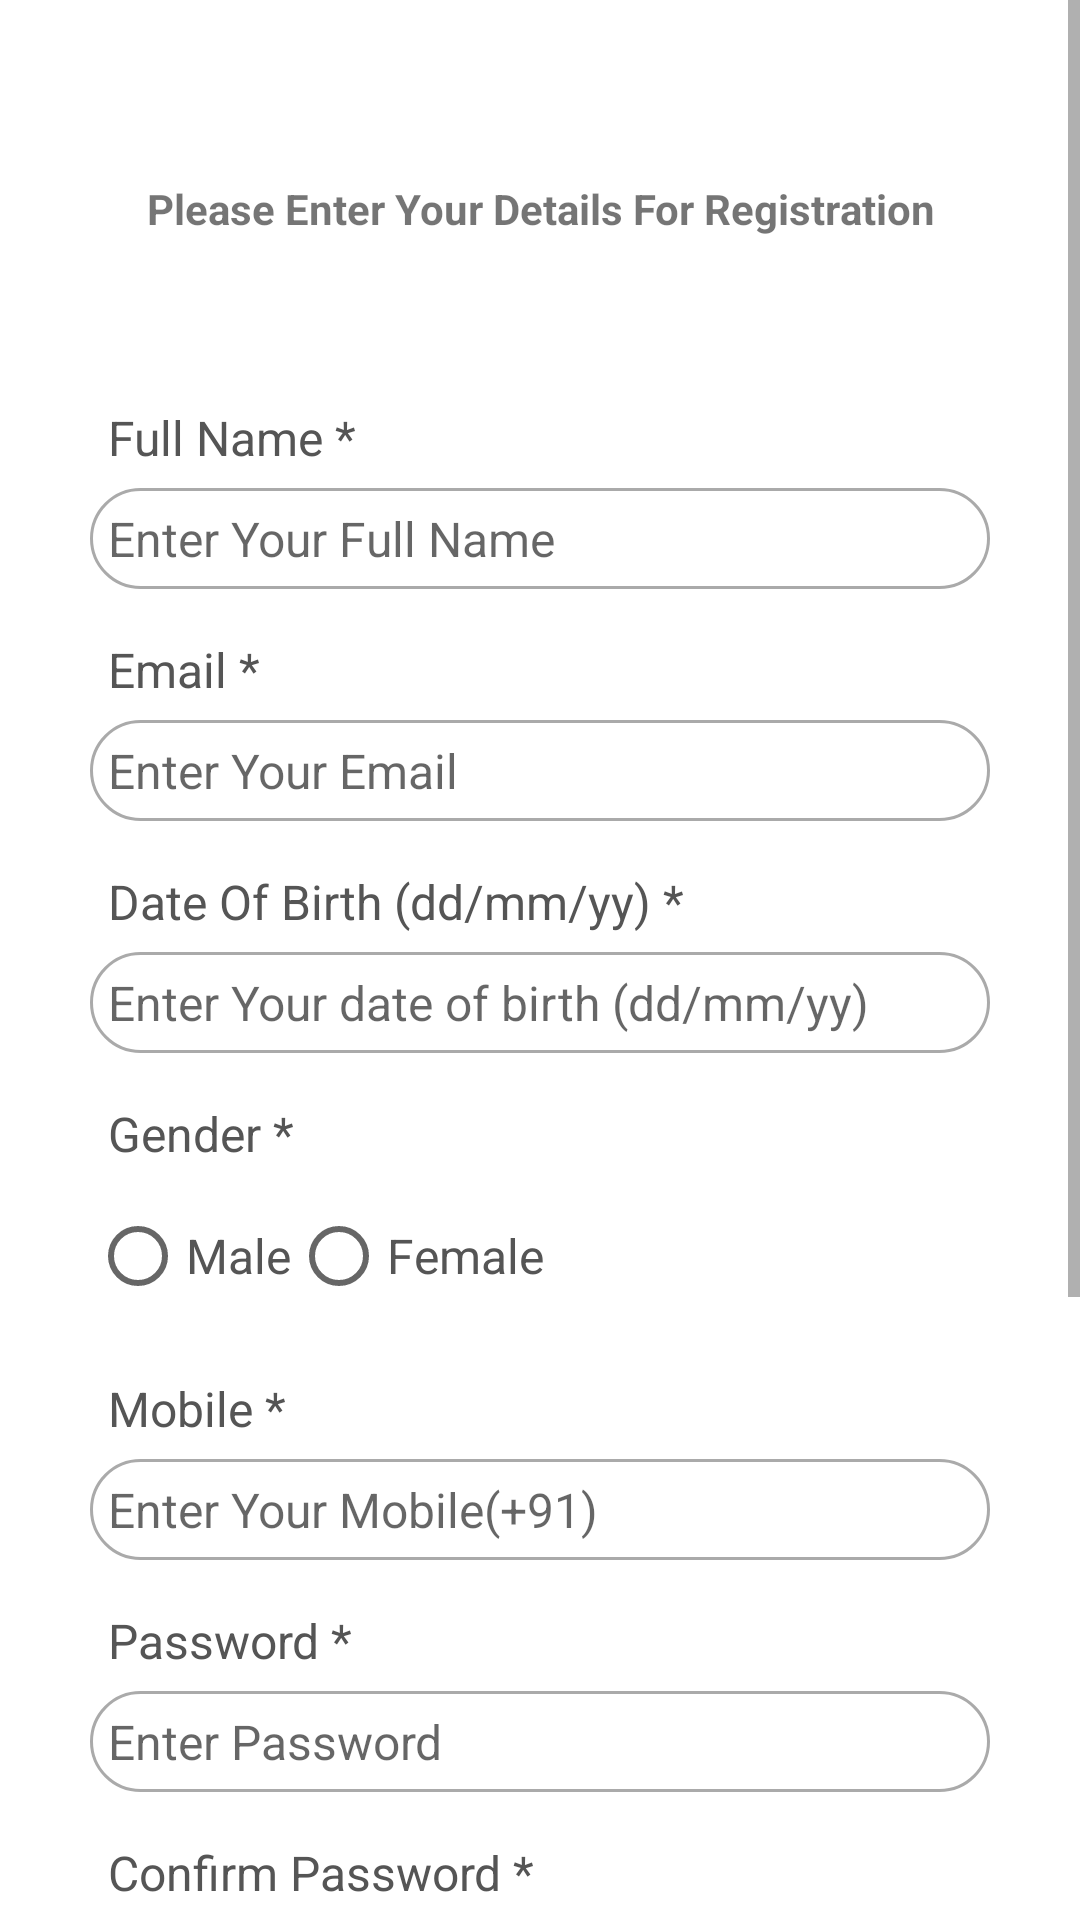

Layout XML and referenced resources for this Android screen:
<!-- AndroidManifest.xml: application theme Theme.ToolBoxAndroid -->
<!-- res/layout/activity_registration.xml -->
<?xml version="1.0" encoding="utf-8"?>
<ScrollView xmlns:android="http://schemas.android.com/apk/res/android"
    xmlns:app="http://schemas.android.com/apk/res-auto"
    xmlns:tools="http://schemas.android.com/tools"
    android:layout_width="match_parent"
    android:layout_height="match_parent"
    tools:context=".Registration">


    <RelativeLayout
        android:layout_width="match_parent"
        android:layout_height="wrap_content"
        android:padding="15dp"
        android:layout_margin="15dp"
        android:background="@color/white"

        >
    <TextView
        android:layout_width="match_parent"
        android:layout_height="wrap_content"
        android:id="@+id/RegisterTv"
        android:layout_marginTop="30dp"
        android:text="Please Enter Your Details For Registration"
        android:textAlignment="center"
        android:textStyle="bold"


        />

        <TextView
            android:layout_width="match_parent"
            android:layout_height="wrap_content"
            android:id="@+id/RegisterTvFullname"
            android:text="Full Name *"
            android:textSize="16sp"
            android:padding="6dp"
            android:textColor="#555555"
            android:layout_below="@+id/RegisterTv"
            android:layout_marginTop="50dp"
            />
        <EditText
            android:layout_width="match_parent"
            android:layout_height="wrap_content"
            android:id="@+id/RegisterEtFullname"
            android:hint="Enter Your Full Name"
            android:inputType="textPersonName"
            android:textSize="16sp"
            android:padding="6dp"
            android:layout_below="@+id/RegisterTvFullname"
            android:background="@drawable/border"
            />

        <TextView
            android:layout_width="match_parent"
            android:layout_height="wrap_content"
            android:id="@+id/RegisterTvEmail"
            android:text="Email *"
            android:textSize="16sp"
            android:padding="6dp"
            android:textColor="#555555"
            android:layout_below="@+id/RegisterEtFullname"
            android:layout_marginTop="10dp"
            />
        <EditText
            android:layout_width="match_parent"
            android:layout_height="wrap_content"
            android:id="@+id/RegisterEtEmail"
            android:hint="Enter Your Email"
            android:inputType="textPersonName"
            android:textSize="16sp"
            android:padding="6dp"
            android:layout_below="@+id/RegisterTvEmail"
            android:background="@drawable/border"
            />
        <TextView
            android:layout_width="match_parent"
            android:layout_height="wrap_content"
            android:id="@+id/RegisterTvBirthdate"
            android:text="Date Of Birth (dd/mm/yy) *"
            android:textSize="16sp"
            android:padding="6dp"
            android:textColor="#555555"
            android:layout_below="@+id/RegisterEtEmail"
            android:layout_marginTop="10dp"
            />

        <EditText
            android:id="@+id/RegisterEtBirthdate"
            android:layout_width="match_parent"
            android:layout_height="wrap_content"
            android:layout_below="@+id/RegisterTvBirthdate"
            android:background="@drawable/border"
            android:hint="Enter Your date of birth (dd/mm/yy)"
            android:inputType="date"
            android:padding="6dp"
            android:textSize="16sp" />
        <TextView
            android:layout_width="match_parent"
            android:layout_height="wrap_content"
            android:id="@+id/RegisterTvgender"
            android:text="Gender *"
            android:textSize="16sp"
            android:padding="6dp"
            android:textColor="#555555"
            android:layout_below="@+id/RegisterEtBirthdate"
            android:layout_marginTop="10dp"
            />

        <RadioGroup
            android:layout_width="match_parent"
            android:layout_height="wrap_content"
            android:orientation="horizontal"
            android:id="@+id/RegisterRadioGroup"
            android:layout_below="@+id/RegisterTvgender"
            >
            <RadioButton
                android:layout_width="wrap_content"
                android:layout_height="wrap_content"
                android:text="Male"
                android:id="@+id/RadioMale"
                android:textSize="16sp"
                android:textColor="#555555"/>
            <RadioButton
                android:layout_width="wrap_content"
                android:layout_height="wrap_content"
                android:text="Female"
                android:id="@+id/RadioFemale"
                android:textSize="16sp"
                android:textColor="#555555"/>

        </RadioGroup>

        <TextView
            android:layout_width="match_parent"
            android:layout_height="wrap_content"
            android:id="@+id/RegisterTvMobile"
            android:text="Mobile *"
            android:textSize="16sp"
            android:padding="6dp"
            android:textColor="#555555"
            android:layout_below="@+id/RegisterRadioGroup"
            android:layout_marginTop="10dp"
            />
        <EditText
            android:layout_width="match_parent"
            android:layout_height="wrap_content"
            android:id="@+id/RegisterEtMobile"
            android:hint="Enter Your Mobile(+91)"
            android:inputType="date"
            android:textSize="16sp"
            android:padding="6dp"
            android:layout_below="@+id/RegisterTvMobile"
            android:background="@drawable/border"
            />

        <TextView
            android:layout_width="match_parent"
            android:layout_height="wrap_content"
            android:id="@+id/RegisterTvPassword"
            android:text="Password *"
            android:textSize="16sp"
            android:padding="6dp"
            android:textColor="#555555"
            android:layout_below="@+id/RegisterEtMobile"
            android:layout_marginTop="10dp"
            />
        <EditText
            android:layout_width="match_parent"
            android:layout_height="wrap_content"
            android:id="@+id/RegisterEtPassword"
            android:hint="Enter Password"
            android:inputType="textPassword"
            android:textSize="16sp"
            android:padding="6dp"
            android:layout_below="@+id/RegisterTvPassword"
            android:background="@drawable/border"
            />

        <TextView
            android:layout_width="match_parent"
            android:layout_height="wrap_content"
            android:id="@+id/RegisterTvConfirmPassword"
            android:text="Confirm Password *"
            android:textSize="16sp"
            android:padding="6dp"
            android:textColor="#555555"
            android:layout_below="@+id/RegisterEtPassword"
            android:layout_marginTop="10dp"
            />

        <EditText
            android:id="@+id/RegisterEtConfirmPassword"
            android:layout_width="match_parent"
            android:layout_height="wrap_content"
            android:layout_below="@+id/RegisterTvConfirmPassword"
            android:background="@drawable/border"
            android:hint="Enter Password"
            android:inputType="textPassword"
            android:minHeight="48dp"
            android:padding="6dp"
            android:textSize="16sp" />

        <TextView
            android:layout_width="match_parent"
            android:layout_height="wrap_content"
            android:id="@+id/addhar"
            android:text=" Addhaar Number"
            android:textSize="16sp"
            android:padding="6dp"
            android:textColor="#555555"
            android:layout_below="@+id/RegisterEtConfirmPassword"
            android:layout_marginTop="10dp"
            />

        <EditText
            android:id="@+id/addharData"
            android:layout_width="match_parent"
            android:layout_height="wrap_content"
            android:layout_below="@+id/addhar"
            android:background="@drawable/border"
            android:hint="Enter Addhaar Id"
            android:inputType="textPassword"
            android:minHeight="48dp"
            android:padding="6dp"
            android:textSize="16sp" />

        <Button
            android:layout_width="match_parent"
            android:layout_height="wrap_content"
            android:layout_marginLeft="70dp"
            android:layout_marginRight="70dp"
            android:text="Register"
            android:id="@+id/RegisterBtn"
            android:layout_below="@+id/addharData"
            android:layout_marginTop="50dp"
            android:layout_marginBottom="20dp"
            />
        <ProgressBar
            android:layout_width="wrap_content"
            android:layout_height="wrap_content"
            android:id="@+id/progressbar"
            android:layout_centerHorizontal="true"
            android:layout_centerVertical="true"
            android:elevation="10dp"
            android:visibility="gone"
            />

        <TextView
            android:layout_width="match_parent"
            android:layout_height="wrap_content"
            android:id="@+id/RegisterTvEnd"
            android:layout_marginTop="20dp"
            android:text="All rights reserved @PuneDarshan 2022"
            android:textAlignment="center"
            android:layout_below="@+id/RegisterBtn"
            android:textSize="10sp"


            />



    </RelativeLayout>

</ScrollView>
<!-- resources referenced by this layout -->
<resources>
  <!-- drawable border (drawable) -->
  <?xml version="1.0" encoding="utf-8"?>
  <shape xmlns:android="http://schemas.android.com/apk/res/android">
  
      
      <solid android:color= "#FFFFFF"/>
  
      
  
      <stroke android:width="1dp" android:color= "#AAAAAA"/>
  
      
  
      <corners android:radius="230dp"/>
  
  
  </shape>
  <style name="Theme.ToolBoxAndroid" parent="Theme.MaterialComponents.DayNight.DarkActionBar">
          
          <item name="colorPrimary">@color/purple_500</item>
          <item name="colorPrimaryVariant">@color/purple_700</item>
          <item name="colorOnPrimary">@color/white</item>
          
          <item name="colorSecondary">@color/teal_200</item>
          <item name="colorSecondaryVariant">@color/teal_700</item>
          <item name="colorOnSecondary">@color/black</item>
          
          <item name="android:statusBarColor">?attr/colorPrimaryVariant</item>
          
      </style>
  <!-- not gathered from this repository: default colours our renderer supplied (Android Studio template values) -->
  <color name="purple_500">#FF6200EE</color>
  <color name="purple_700">#FF3700B3</color>
  <color name="teal_200">#FF03DAC5</color>
  <color name="teal_700">#FF018786</color>
  <color name="black">#FF000000</color>
  <color name="white">#FFFFFFFF</color>
</resources>
